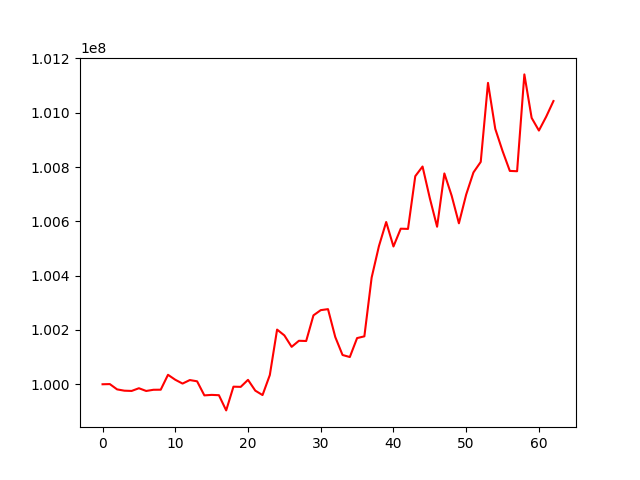

Data behind this chart, as committed beside it:
, 0
0, 100000000
1, 100000682
2, 99981173
3, 99976363
4, 99975450
5, 99985393
6, 99975318
7, 99979721
8, 99979998
9, 100034885
10, 100016633
11, 100002558
12, 100015513
13, 100010966
14, 99959076
15, 99960884
16, 99959717
17, 99903753
18, 99991131
19, 99990439
20, 100016315
21, 99976562
22, 99960222
23, 100033919
24, 100201351
25, 100179994
26, 100137837
27, 100160170
28, 100159387
29, 100253840
30, 100272986
31, 100276676
32, 100173954
33, 100107806
34, 100100321
35, 100170085
36, 100176531
37, 100392900
38, 100508522
39, 100597597
40, 100507488
41, 100572986
42, 100572195
43, 100766390
44, 100801994
45, 100685397
46, 100580199
47, 100776500
48, 100694716
49, 100592840
50, 100698776
51, 100780262
52, 100818991
53, 101110033
54, 100940675
55, 100859198
56, 100785804
57, 100784650
58, 101141284
59, 100981080
... 3 more rows
